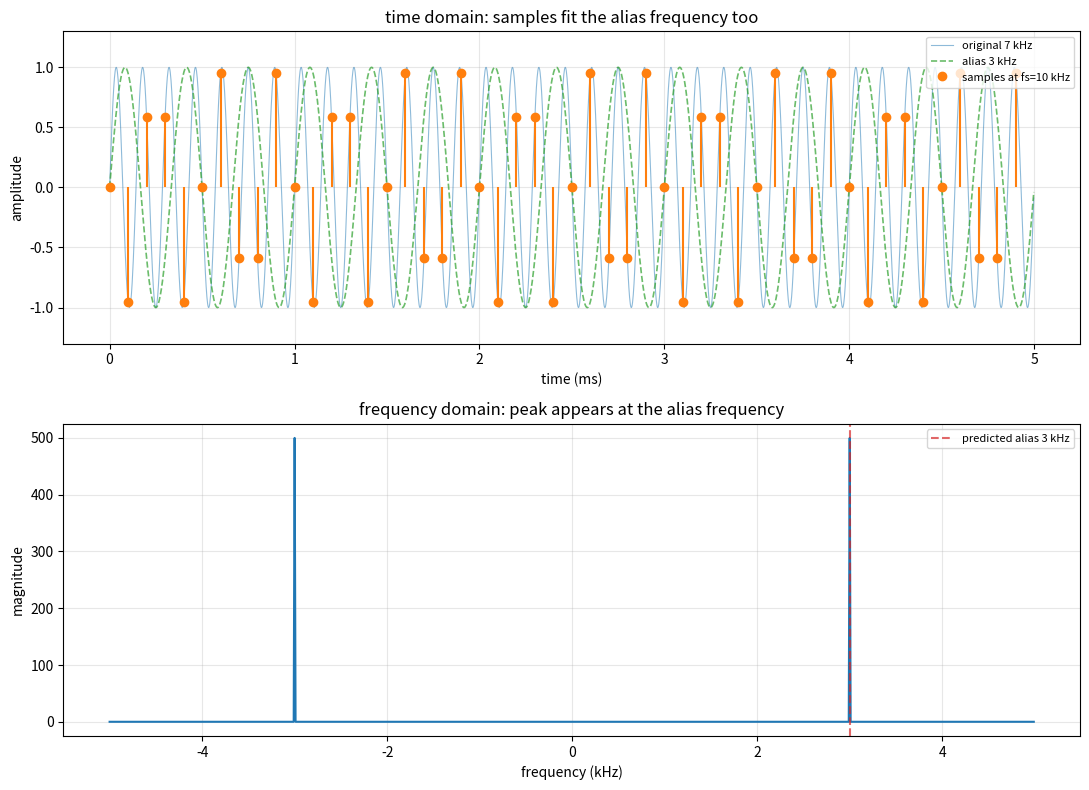

Python code for this plot: (Note: this script raises an exception after producing the figure.)
import matplotlib.pyplot as plt
import numpy as np


def make_sine(f, fs, duration, amp=1.0, phase=0.0):
    n = np.arange(int(fs * duration))
    t = n / fs
    x = amp * np.sin(2 * np.pi * f * t + phase)
    return t, x


f_signal = 7000.0
fs = 10000.0
duration = 0.005

fs_ref = 500000.0
t_ref, x_ref = make_sine(f_signal, fs_ref, duration)

t, x = make_sine(f_signal, fs, duration)

duration_fft = 0.1
t_fft, x_fft = make_sine(f_signal, fs, duration_fft)    # Improve frequency resolution
N = len(x_fft)

X = np.fft.fftshift(np.fft.fft(x_fft))
freqs = np.fft.fftshift(np.fft.fftfreq(N, d=1 / fs))
magnitude = np.abs(X)

positive_mask = freqs >= 0
peak_idx = np.argmax(magnitude[positive_mask])
peak_freq = freqs[positive_mask][peak_idx]

print("f        =", f_signal, "Hz")
print("fs       =", fs, "Hz")
print("Nyquist frequency      =", fs / 2, "Hz")
print("Theoretical aliasing frequency    =", fs - f_signal, "Hz")
print("Peak detected by FFT   =", peak_freq, "Hz")

f_alias = fs - f_signal
_, x_alias_ref = make_sine(f_alias, fs_ref, duration)

fig, axes = plt.subplots(2, 1, figsize=(11, 8))

axes[0].plot(t_ref * 1000, x_ref, color="C0", linewidth=0.8,
             alpha=0.5, label=f"original {f_signal/1000:g} kHz")
axes[0].plot(t_ref * 1000, x_alias_ref, color="C2", linewidth=1.2,
             linestyle="--", alpha=0.7, label=f"alias {f_alias/1000:g} kHz")
axes[0].stem(t * 1000, x, linefmt="C1-", markerfmt="C1o", basefmt=" ",
             label=f"samples at fs={fs/1000:g} kHz")
axes[0].set_xlabel("time (ms)")
axes[0].set_ylabel("amplitude")
axes[0].set_title("time domain: samples fit the alias frequency too")
axes[0].set_ylim(-1.3, 1.3)
axes[0].legend(loc="upper right", fontsize=8)
axes[0].grid(True, alpha=0.3)

axes[1].plot(freqs / 1000, magnitude)
# Vertical reference line
axes[1].axvline(f_alias / 1000, color="C3", linestyle="--",
                alpha=0.7, label=f"predicted alias {f_alias/1000:g} kHz")
axes[1].set_xlabel("frequency (kHz)")
axes[1].set_ylabel("magnitude")
axes[1].set_title("frequency domain: peak appears at the alias frequency")
axes[1].legend(fontsize=8)
axes[1].grid(True, alpha=0.3)

fig.tight_layout()
fig.savefig("week1/d06_alias_demo.png", dpi=120)
print("saved to d06_alias_demo.png")
